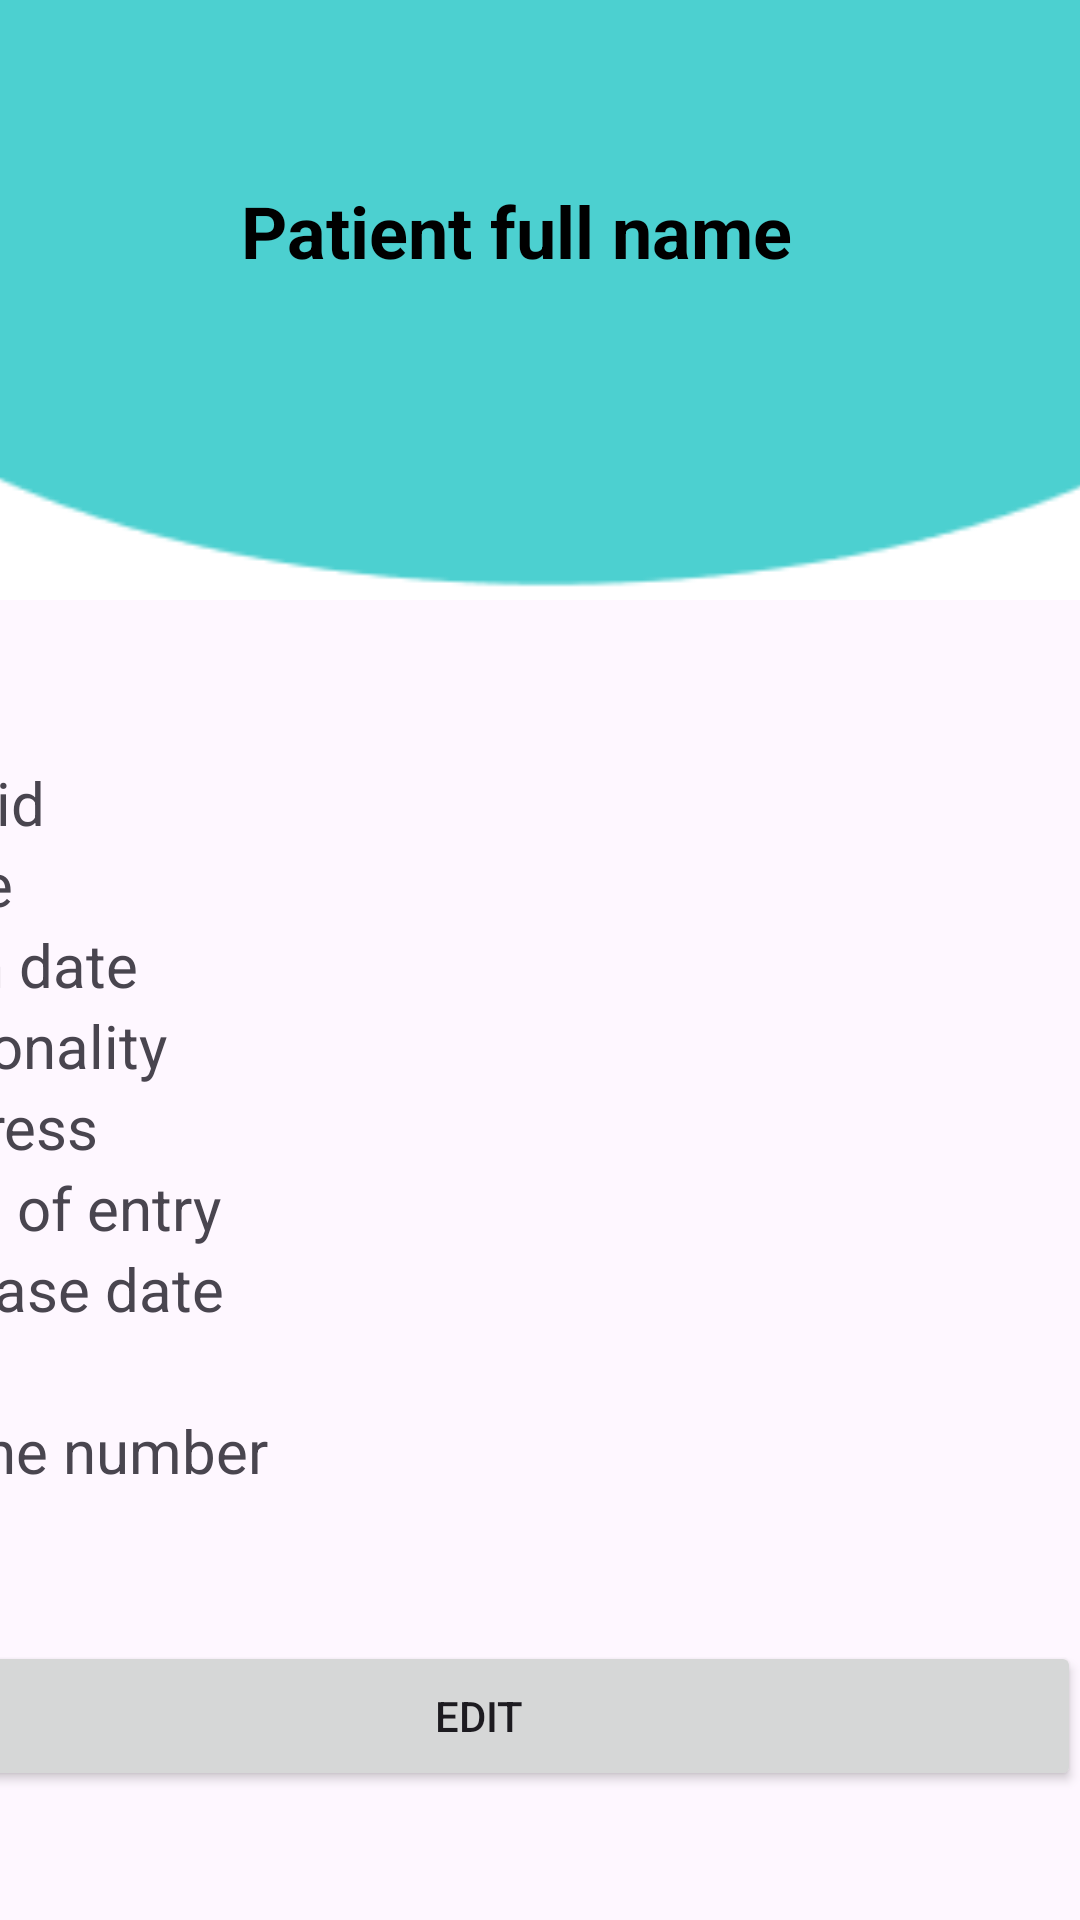

Write the Android layout XML for this screen, with the resource values it uses.
<!-- AndroidManifest.xml: application theme Theme.ReaRobot -->
<!-- res/layout/activity_patient_profile.xml -->
<?xml version="1.0" encoding="utf-8"?>
<androidx.constraintlayout.widget.ConstraintLayout xmlns:android="http://schemas.android.com/apk/res/android"
    xmlns:app="http://schemas.android.com/apk/res-auto"
    xmlns:tools="http://schemas.android.com/tools"
    android:layout_width="match_parent"
    android:layout_height="match_parent"
    tools:context="com.example.ReaRobot.patientAccount.PatientProfileActivity">


    <ImageView
        android:id="@+id/imageView16"
        android:layout_width="406dp"
        android:layout_height="200dp"
        android:scaleType="fitXY"
        android:src="@mipmap/design2"
        app:layout_constraintBottom_toBottomOf="parent"
        app:layout_constraintEnd_toEndOf="parent"
        app:layout_constraintStart_toStartOf="parent"
        app:layout_constraintTop_toTopOf="parent"
        app:layout_constraintVertical_bias="0.0" />

    <TextView
        android:id="@+id/full_name_text_view"
        android:layout_width="wrap_content"
        android:layout_height="wrap_content"
        android:text="Patient full name"
        android:textAlignment="center"
        android:textColor="#000000"
        android:textSize="24sp"
        android:textStyle="bold"
        app:layout_constraintBottom_toBottomOf="parent"
        app:layout_constraintEnd_toEndOf="parent"
        app:layout_constraintHorizontal_bias="0.455"
        app:layout_constraintStart_toStartOf="parent"
        app:layout_constraintTop_toTopOf="parent"
        app:layout_constraintVertical_bias="0.1" />

    <LinearLayout
        android:id="@+id/linearLayout3"
        android:layout_width="401dp"
        android:layout_height="422dp"
        android:layout_marginStart="8dp"
        android:layout_marginTop="90dp"
        android:orientation="vertical"
        app:layout_constraintBottom_toBottomOf="parent"
        app:layout_constraintEnd_toEndOf="parent"
        app:layout_constraintHorizontal_bias="1.0"
        app:layout_constraintStart_toStartOf="parent"
        app:layout_constraintTop_toBottomOf="@+id/imageView16">

        <TextView
            android:id="@+id/bed_id_text_view"
            android:layout_width="match_parent"
            android:layout_height="wrap_content"
            android:text="Bed id"
            android:textSize="20sp" />

        <TextView
            android:id="@+id/case_text_view"
            android:layout_width="match_parent"
            android:layout_height="wrap_content"
            android:text="Case"
            android:textSize="20sp" />

        <TextView
            android:id="@+id/birth_date_text_view"
            android:layout_width="match_parent"
            android:layout_height="wrap_content"
            android:text="Birth date"
            android:textSize="20sp" />

        <TextView
            android:id="@+id/nationality_text_view"
            android:layout_width="match_parent"
            android:layout_height="wrap_content"
            android:text="Nationality"
            android:textSize="20sp" />

        <TextView
            android:id="@+id/address_text_view"
            android:layout_width="match_parent"
            android:layout_height="wrap_content"
            android:text="Address"
            android:textSize="20sp" />

        <TextView
            android:id="@+id/date_of_entry_text_view"
            android:layout_width="match_parent"
            android:layout_height="wrap_content"
            android:text="Date of entry"
            android:textSize="20sp" />

        <TextView
            android:id="@+id/release_date_text_view"
            android:layout_width="match_parent"
            android:layout_height="wrap_content"
            android:text="Release date"
            android:textSize="20sp" />

        <TextView
            android:id="@+id/sex_text_view"
            android:layout_width="match_parent"
            android:layout_height="wrap_content"
            android:text="Sex"
            android:textSize="20sp" />

        <TextView
            android:id="@+id/phone_number_text_view"
            android:layout_width="match_parent"
            android:layout_height="wrap_content"
            android:text="Phone number"
            android:textSize="20sp" />

        <Button
            android:id="@+id/editButton"
            android:layout_width="match_parent"
            android:layout_height="50dp"
            android:layout_marginTop="50dp"
            android:text="Edit" />
    </LinearLayout>


</androidx.constraintlayout.widget.ConstraintLayout>
<!-- resources referenced by this layout -->
<resources>
  <!-- mipmap design2: png bitmap (mipmap-hdpi, 1392 bytes) -->
  <style name="Theme.ReaRobot" parent="Base.Theme.ReaRobot" />
  <style name="Base.Theme.ReaRobot" parent="Theme.Material3.DayNight.NoActionBar">
          <item name="colorPrimary"> #02B4B4</item>
          <item name="colorPrimaryVariant"> #02B4B4</item>
          <item name="colorOnPrimary"> @color/white</item>
      </style>
  <color name="white">#FFFFFFFF</color>
</resources>
